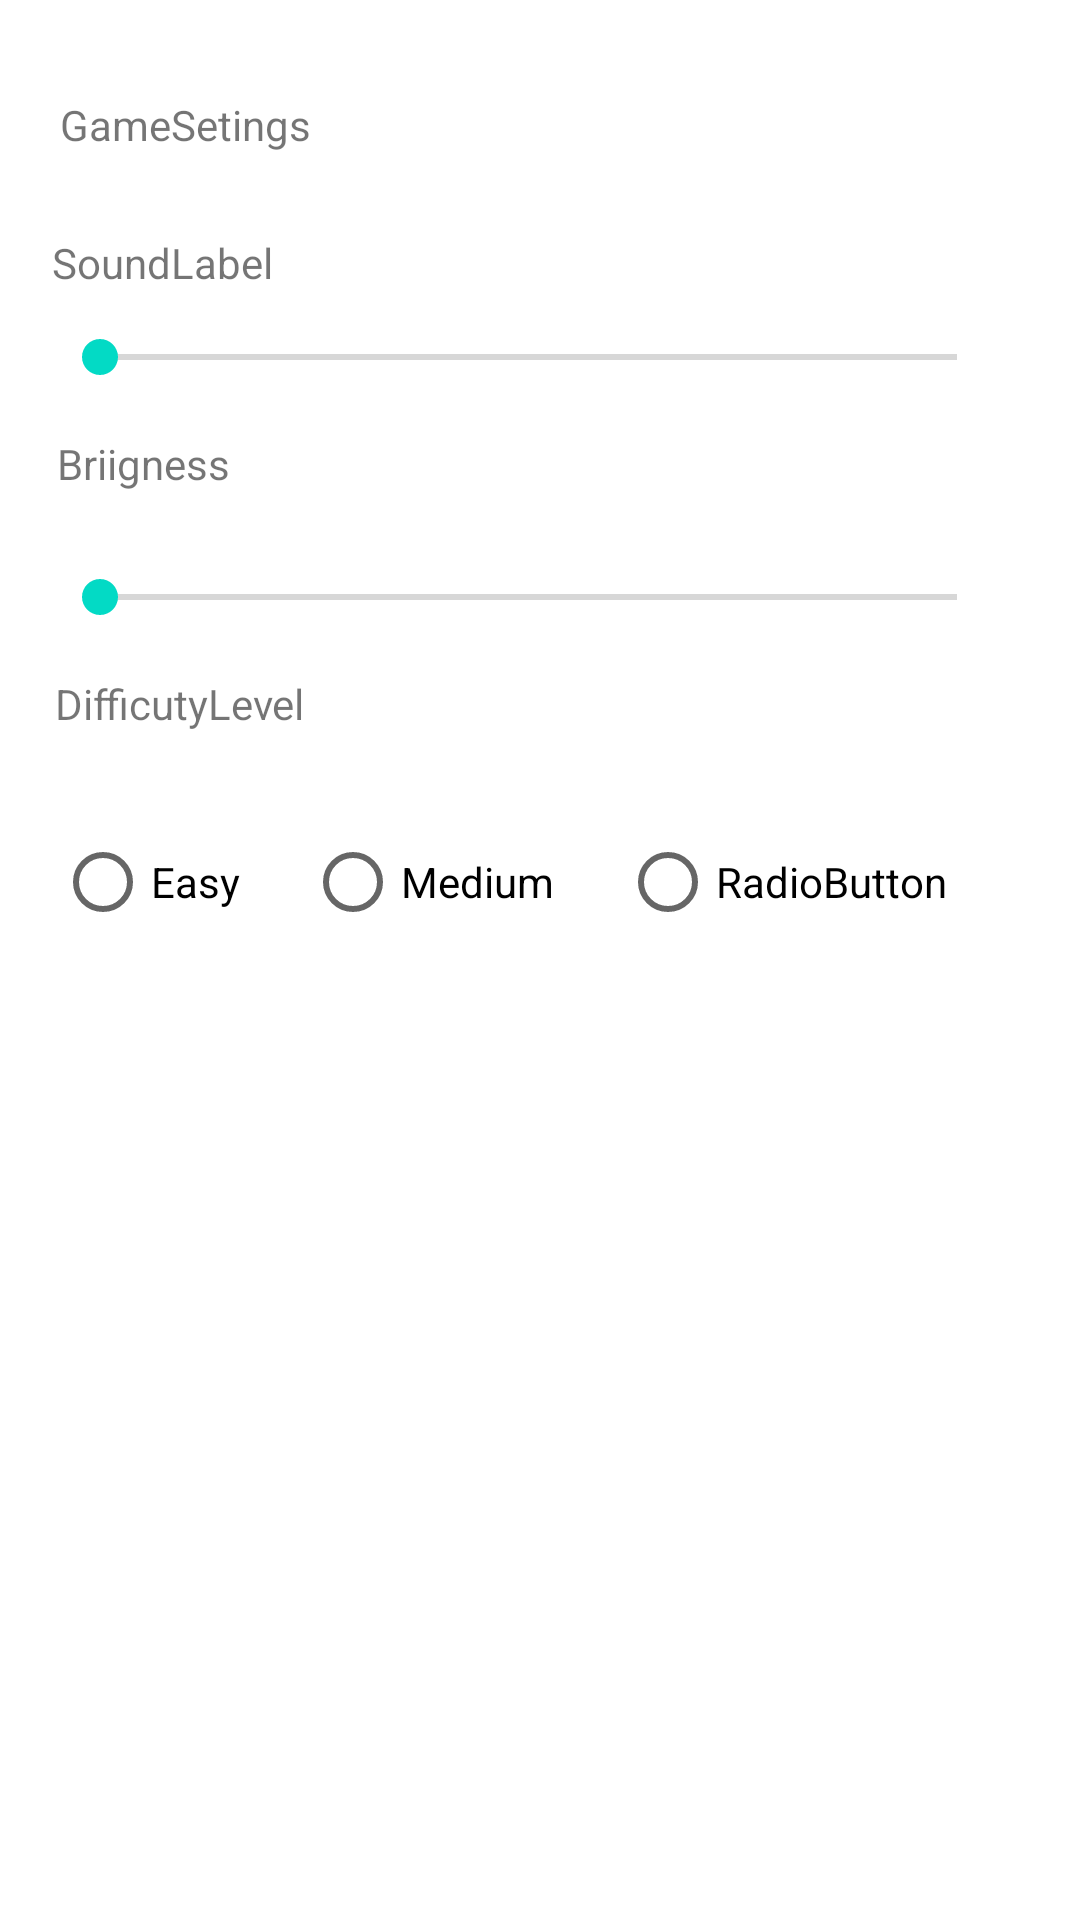

Android layout source for this screen:
<!-- AndroidManifest.xml: application theme Theme.AndroidStartPrj -->
<!-- res/layout/second_layout.xml -->
<?xml version="1.0" encoding="utf-8"?>
<RelativeLayout xmlns:android="http://schemas.android.com/apk/res/android"
    xmlns:app="http://schemas.android.com/apk/res-auto"
    xmlns:tools="http://schemas.android.com/tools"
    android:layout_width="match_parent"
    android:layout_height="match_parent"
    android:layout_alignWithParentIfMissing="true"
    android:layout_marginTop="31dp"
    android:layout_marginEnd="0dp"
    android:fitsSystemWindows="true"
    android:orientation="vertical"
    android:persistentDrawingCache="all|scrolling|animation"
    app:barrierAllowsGoneWidgets="true"
    app:layout_constrainedWidth="true">

    <TextView
        android:id="@+id/textView2"
        android:layout_width="369dp"
        android:layout_height="29dp"
        android:layout_alignParentStart="true"
        android:layout_alignParentTop="true"
        android:layout_alignParentEnd="true"
        android:layout_marginStart="20dp"
        android:layout_marginTop="32dp"
        android:layout_marginEnd="20dp"
        android:text="GameSetings" />

    <TextView
        android:id="@+id/textView4"
        android:layout_width="369dp"
        android:layout_height="29dp"
        android:layout_below="@+id/seekBar"
        android:layout_alignParentStart="true"
        android:layout_alignParentEnd="true"
        android:layout_marginStart="19dp"
        android:layout_marginTop="17dp"
        android:layout_marginEnd="23dp"
        android:text="Briigness" />

    <TextView
        android:id="@+id/textView5"
        android:layout_width="369dp"
        android:layout_height="29dp"
        android:layout_below="@+id/seekBar2"
        android:layout_alignStart="@+id/seekBar2"
        android:layout_alignEnd="@+id/seekBar2"
        android:layout_marginStart="1dp"
        android:layout_marginTop="17dp"
        android:layout_marginEnd="-3dp"
        android:text="DifficutyLevel" />

    <TextView
        android:id="@+id/textView3"
        android:layout_width="match_parent"
        android:layout_height="wrap_content"
        android:layout_below="@+id/textView2"
        android:layout_alignStart="@+id/textView2"
        android:layout_alignEnd="@+id/textView2"
        android:layout_alignBottom="@+id/textView2"
        android:layout_marginStart="-3dp"
        android:layout_marginTop="17dp"
        android:layout_marginEnd="5dp"
        android:layout_marginBottom="-40dp"
        android:text="SoundLabel" />

    <SeekBar
        android:id="@+id/seekBar"
        android:layout_width="match_parent"
        android:layout_height="wrap_content"
        android:layout_below="@+id/textView3"
        android:layout_alignStart="@+id/textView3"
        android:layout_alignEnd="@+id/textView3"
        android:layout_marginStart="0dp"
        android:layout_marginTop="49dp"
        android:layout_marginEnd="0dp" />

    <SeekBar
        android:id="@+id/seekBar2"
        android:layout_width="match_parent"
        android:layout_height="wrap_content"
        android:layout_below="@+id/textView4"
        android:layout_alignStart="@+id/textView3"
        android:layout_alignEnd="@+id/textView3"
        android:layout_marginStart="0dp"
        android:layout_marginTop="16dp"
        android:layout_marginEnd="0dp" />

    <RadioGroup
        android:layout_width="match_parent"
        android:layout_height="wrap_content"
        android:layout_below="@+id/textView5"
        android:layout_alignStart="@+id/textView5"
        android:layout_alignEnd="@+id/textView5"
        android:layout_marginStart="0dp"
        android:layout_marginTop="16dp"
        android:layout_marginEnd="0dp"
        android:orientation="horizontal">

        <RadioButton
            android:id="@+id/radioButton"
            android:layout_width="wrap_content"
            android:layout_height="wrap_content"
            android:layout_weight="1"
            android:text="Easy" />

        <RadioButton
            android:id="@+id/radioButton2"
            android:layout_width="wrap_content"
            android:layout_height="wrap_content"
            android:layout_weight="1"
            android:text="Medium" />

        <RadioButton
            android:id="@+id/radioButton3"
            android:layout_width="wrap_content"
            android:layout_height="wrap_content"
            android:layout_weight="1"
            android:text="RadioButton" />
    </RadioGroup>
</RelativeLayout>
<!-- resources referenced by this layout -->
<resources>
  <style name="Theme.AndroidStartPrj" parent="Theme.MaterialComponents.DayNight.DarkActionBar">
          
          <item name="colorPrimary">@color/purple_500</item>
          <item name="colorPrimaryVariant">@color/purple_700</item>
          <item name="colorOnPrimary">@color/white</item>
          
          <item name="colorSecondary">@color/teal_200</item>
          <item name="colorSecondaryVariant">@color/teal_700</item>
          <item name="colorOnSecondary">@color/black</item>
          
          <item name="android:statusBarColor">?attr/colorPrimaryVariant</item>
          
      </style>
  <!-- not gathered from this repository: default colours our renderer supplied (Android Studio template values) -->
  <color name="purple_500">#FF6200EE</color>
  <color name="purple_700">#FF3700B3</color>
  <color name="teal_200">#FF03DAC5</color>
  <color name="teal_700">#FF018786</color>
  <color name="black">#FF000000</color>
  <color name="white">#FFFFFFFF</color>
</resources>
